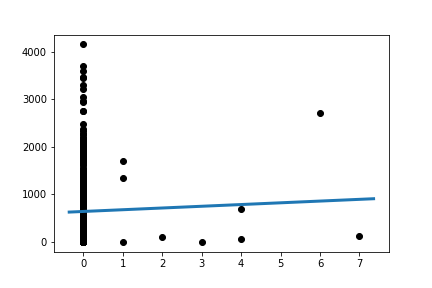

The table this chart was drawn from, first rows:
Slope:	36.386561157891926
Intercept:	642.1
R_value:	0.02624
P_value:	0.5783
